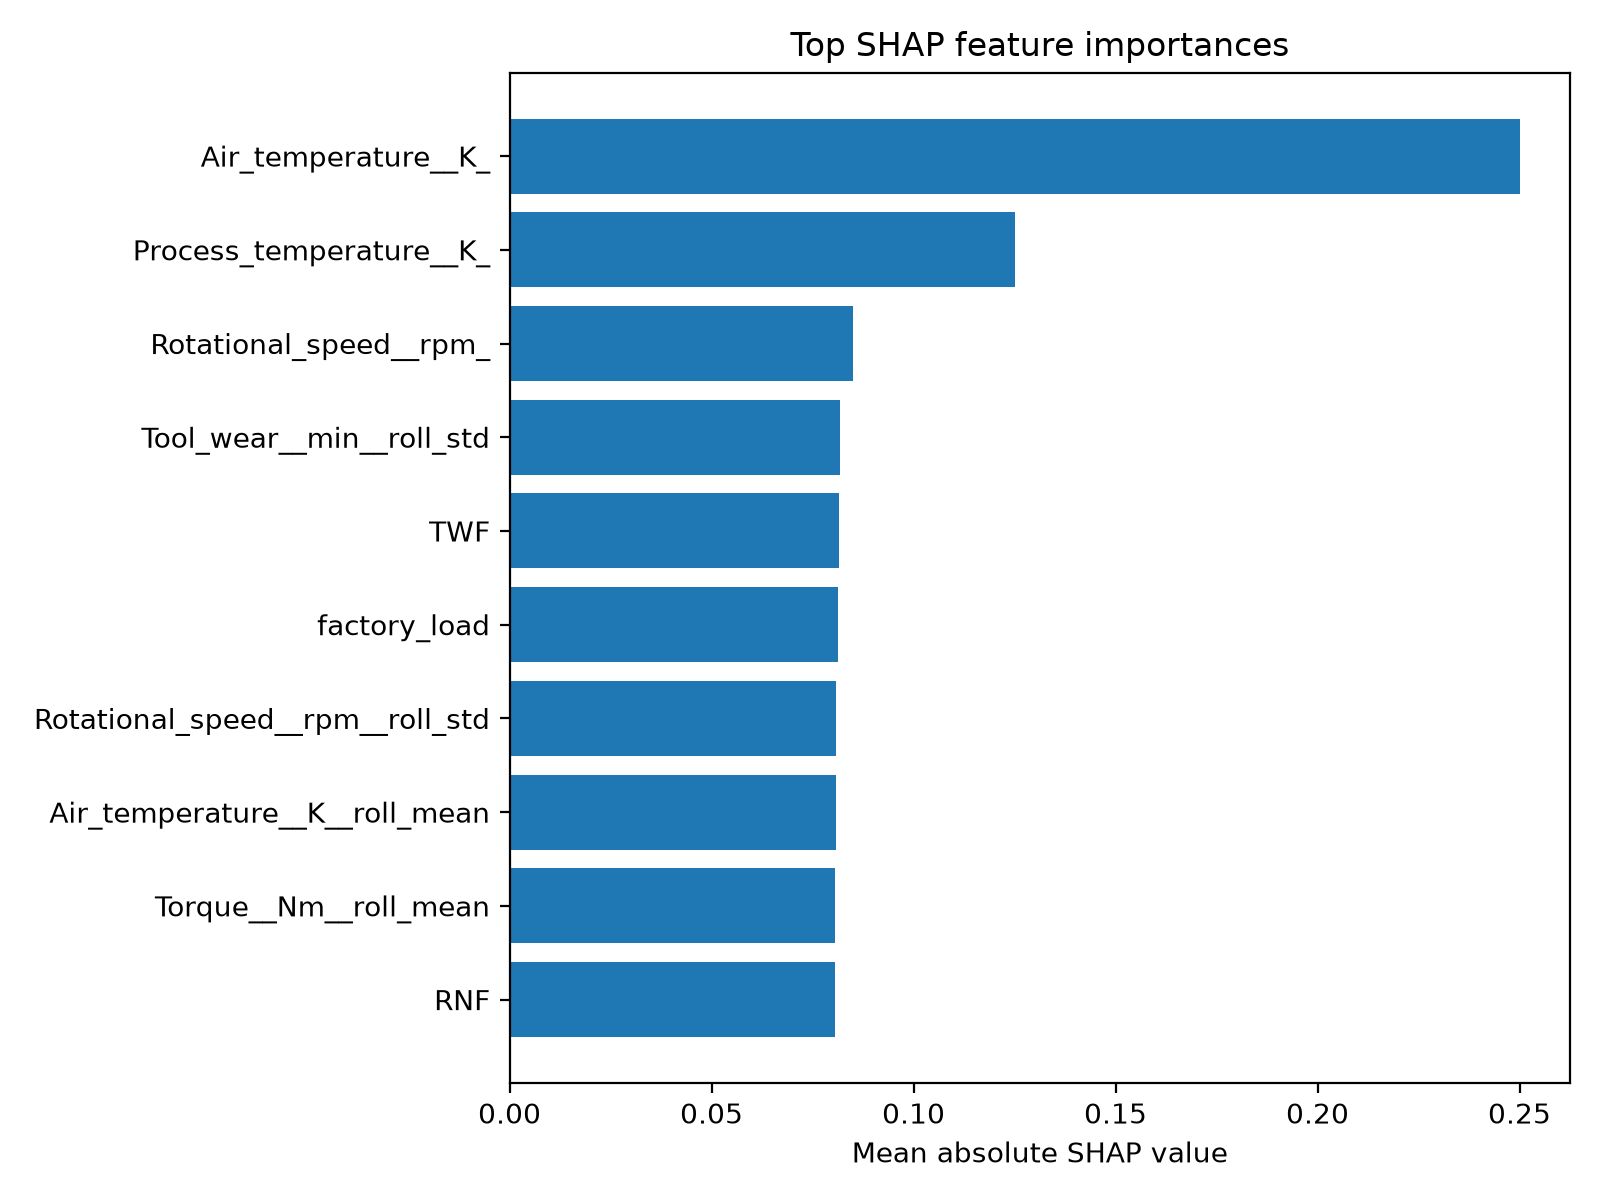

Values plotted in this chart, from the file beside it:
feature, mean_abs_shap
Air_temperature__K_, 0.25
Process_temperature__K_, 0.125
Rotational_speed__rpm_, 0.085
Tool_wear__min__roll_std, 0.08167
TWF, 0.08157
factory_load, 0.08119
Rotational_speed__rpm__roll_std, 0.08079
Air_temperature__K__roll_mean, 0.08072
Torque__Nm__roll_mean, 0.08051
RNF, 0.08049
Tool_wear__min__roll_mean, 0.08042
Air_temperature__K__roll_std, 0.08029
PWF, 0.07995
Rotational_speed__rpm__roll_mean, 0.07994
Process_temperature__K__roll_mean, 0.07991
Process_temperature__K__roll_var, 0.07982
Tool_wear__min__roll_var, 0.07977
ambient_temperature, 0.07977
Process_temperature__K__roll_std, 0.07942
Torque__Nm__roll_std, 0.07938
Rotational_speed__rpm__roll_var, 0.07932
Torque__Nm__roll_var, 0.07932
HDF, 0.07886
Air_temperature__K__roll_var, 0.07868
humidity, 0.07778
OSF, 0.07772
Tool_wear__min_, 0.07762
Torque__Nm_, 0.045
